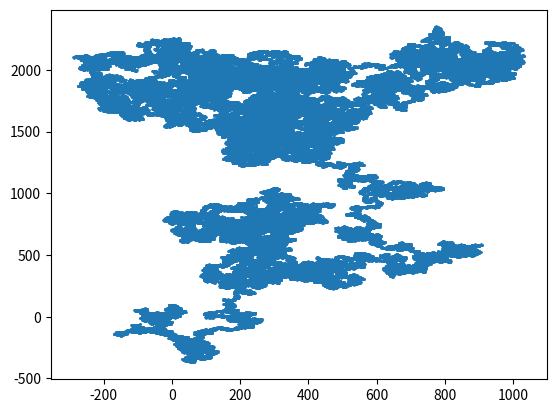

Reproduce this figure in Python.
# -*- coding: utf-8 -*-
"""
Spyder Editor

This is a temporary script file.
"""

import matplotlib.pyplot as plt
'''
x_s= list(range(1,101))
y=[x**2 for x in x_s]
#plt.scatter([1,2,3,4,5],squares)
plt.scatter(x_s, y, s=5)


plt.tick_params(axis='both', which = 'major', labelsize=14)
plt.axis([0,110, 0,11000])
plt.show()
'''

from random import choice

x=[0]
y=[0]

while len(x)<500000:
    xd=choice([1, -1])
    xdis= choice([0,1,2,3])
    yd=choice([1, -1])
    ydis= choice([0,1,2,3])  
    xstep = xd*xdis
    ystep = yd*ydis
    
    if xstep == 0  and ystep == 0:
        continue
    next_x = x[-1] + xstep
    next_y = y[-1] + ystep
    x.append(next_x)
    y.append(next_y)

plt.scatter(x, y, s=1)
